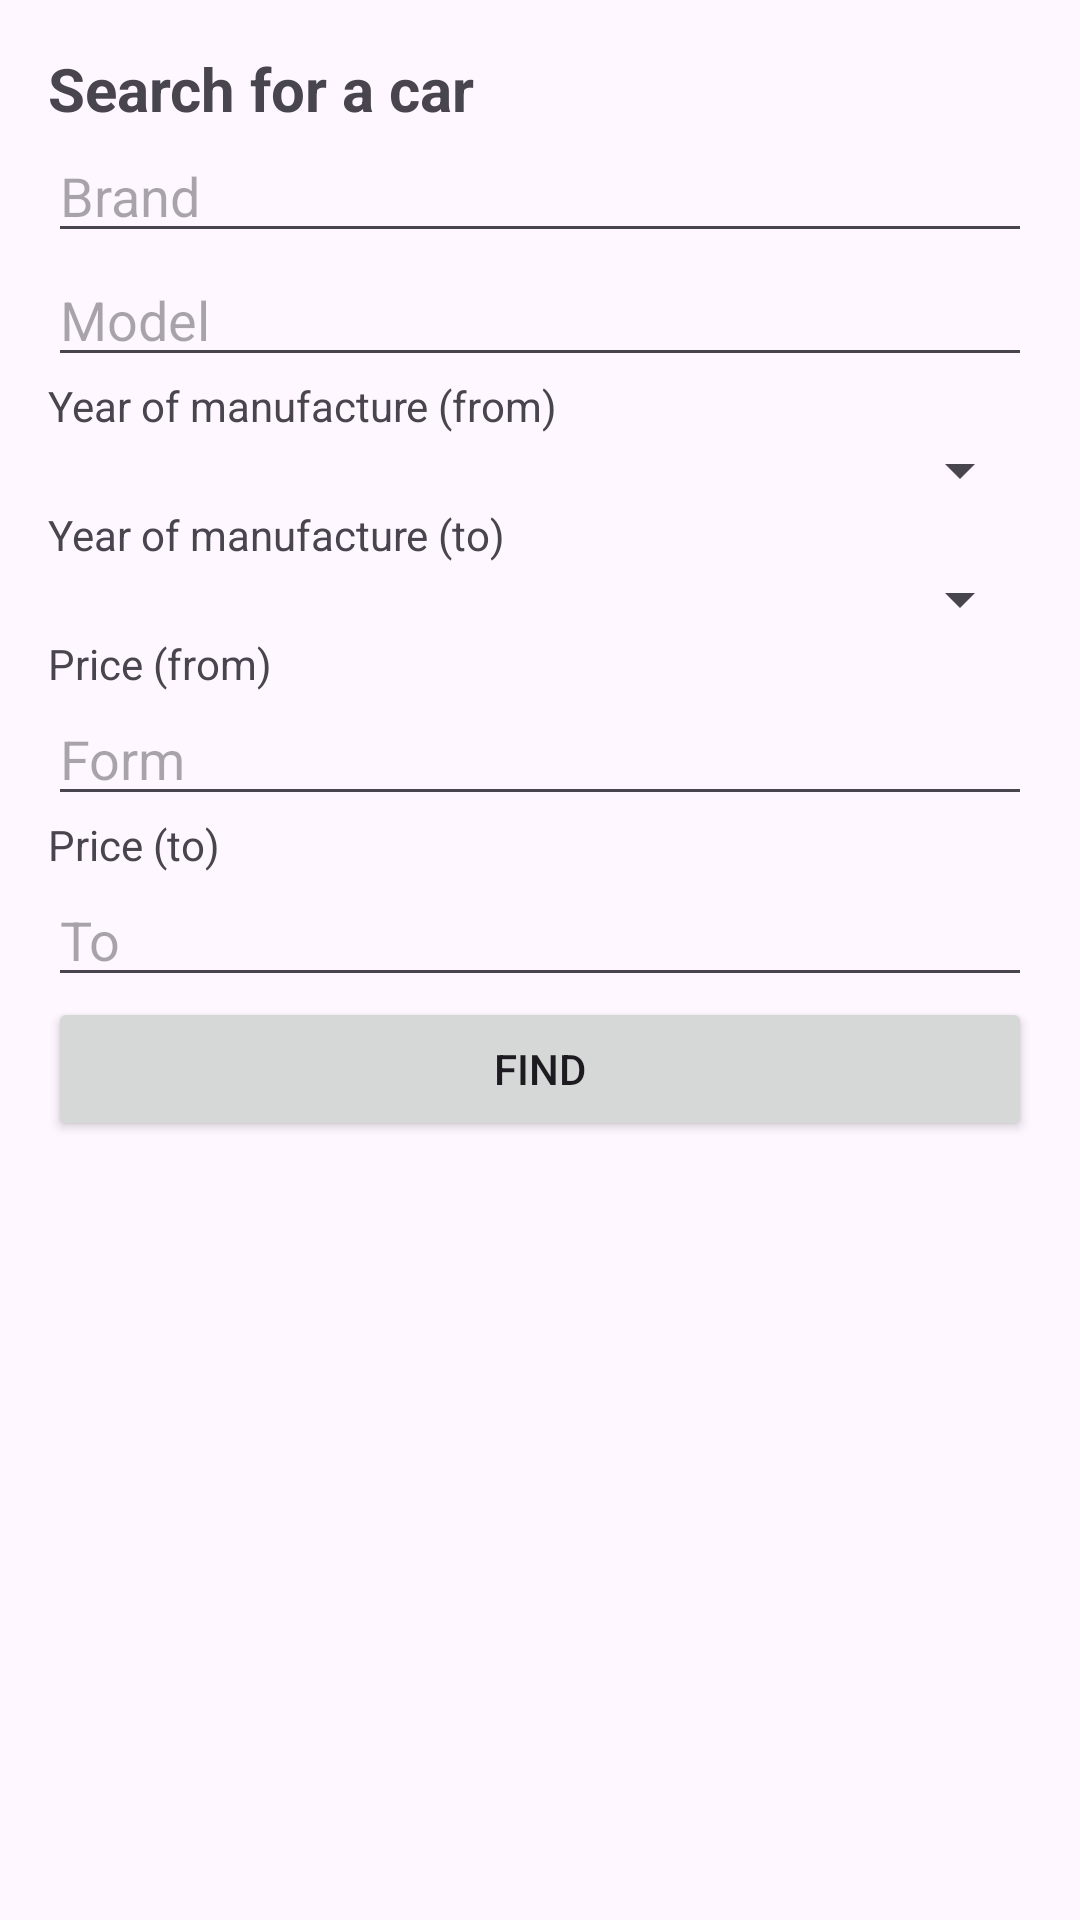

Here is an Android app screen rendered from its layout file. Give the layout XML and the strings, colors and styles it references.
<!-- AndroidManifest.xml: application theme Theme.Android_6 -->
<!-- res/layout/activity_search.xml -->
<?xml version="1.0" encoding="utf-8"?>
<ScrollView xmlns:android="http://schemas.android.com/apk/res/android"
    android:layout_width="match_parent"
    android:layout_height="match_parent">

    <LinearLayout
        android:layout_width="match_parent"
        android:layout_height="wrap_content"
        android:orientation="vertical"
        android:padding="16dp">

        <TextView
            android:layout_width="wrap_content"
            android:layout_height="wrap_content"
            android:text="Search for a car"
            android:textSize="20sp"
            android:textStyle="bold" />

        <AutoCompleteTextView
            android:id="@+id/brandTextView"
            android:layout_width="match_parent"
            android:layout_height="wrap_content"
            android:hint="Brand" />

        <AutoCompleteTextView
            android:id="@+id/modelTextView"
            android:layout_width="match_parent"
            android:layout_height="wrap_content"
            android:hint="Model" />

        <TextView
            android:layout_width="wrap_content"
            android:layout_height="wrap_content"
            android:text="Year of manufacture (from)" />

        <Spinner
            android:id="@+id/yearFromSpinner"
            android:layout_width="match_parent"
            android:layout_height="wrap_content" />

        <TextView
            android:layout_width="wrap_content"
            android:layout_height="wrap_content"
            android:text="Year of manufacture (to)" />

        <Spinner
            android:id="@+id/yearToSpinner"
            android:layout_width="match_parent"
            android:layout_height="wrap_content" />

        <TextView
            android:layout_width="wrap_content"
            android:layout_height="wrap_content"
            android:text="Price (from)" />

        <EditText
            android:id="@+id/priceFromEditText"
            android:layout_width="match_parent"
            android:layout_height="wrap_content"
            android:inputType="numberDecimal"
            android:hint="Form" />

        <TextView
            android:layout_width="wrap_content"
            android:layout_height="wrap_content"
            android:text="Price (to)" />

        <EditText
            android:id="@+id/priceToEditText"
            android:layout_width="match_parent"
            android:layout_height="wrap_content"
            android:inputType="numberDecimal"
            android:hint="To" />

        <Button
            android:id="@+id/matchesButton"
            android:layout_width="match_parent"
            android:layout_height="wrap_content"
            android:text="Find" />
    </LinearLayout>
</ScrollView>
<!-- resources referenced by this layout -->
<resources>
  <style name="Theme.Android_6" parent="Base.Theme.Android_6" />
  <style name="Base.Theme.Android_6" parent="Theme.Material3.DayNight.NoActionBar">
          
          
      </style>
</resources>
